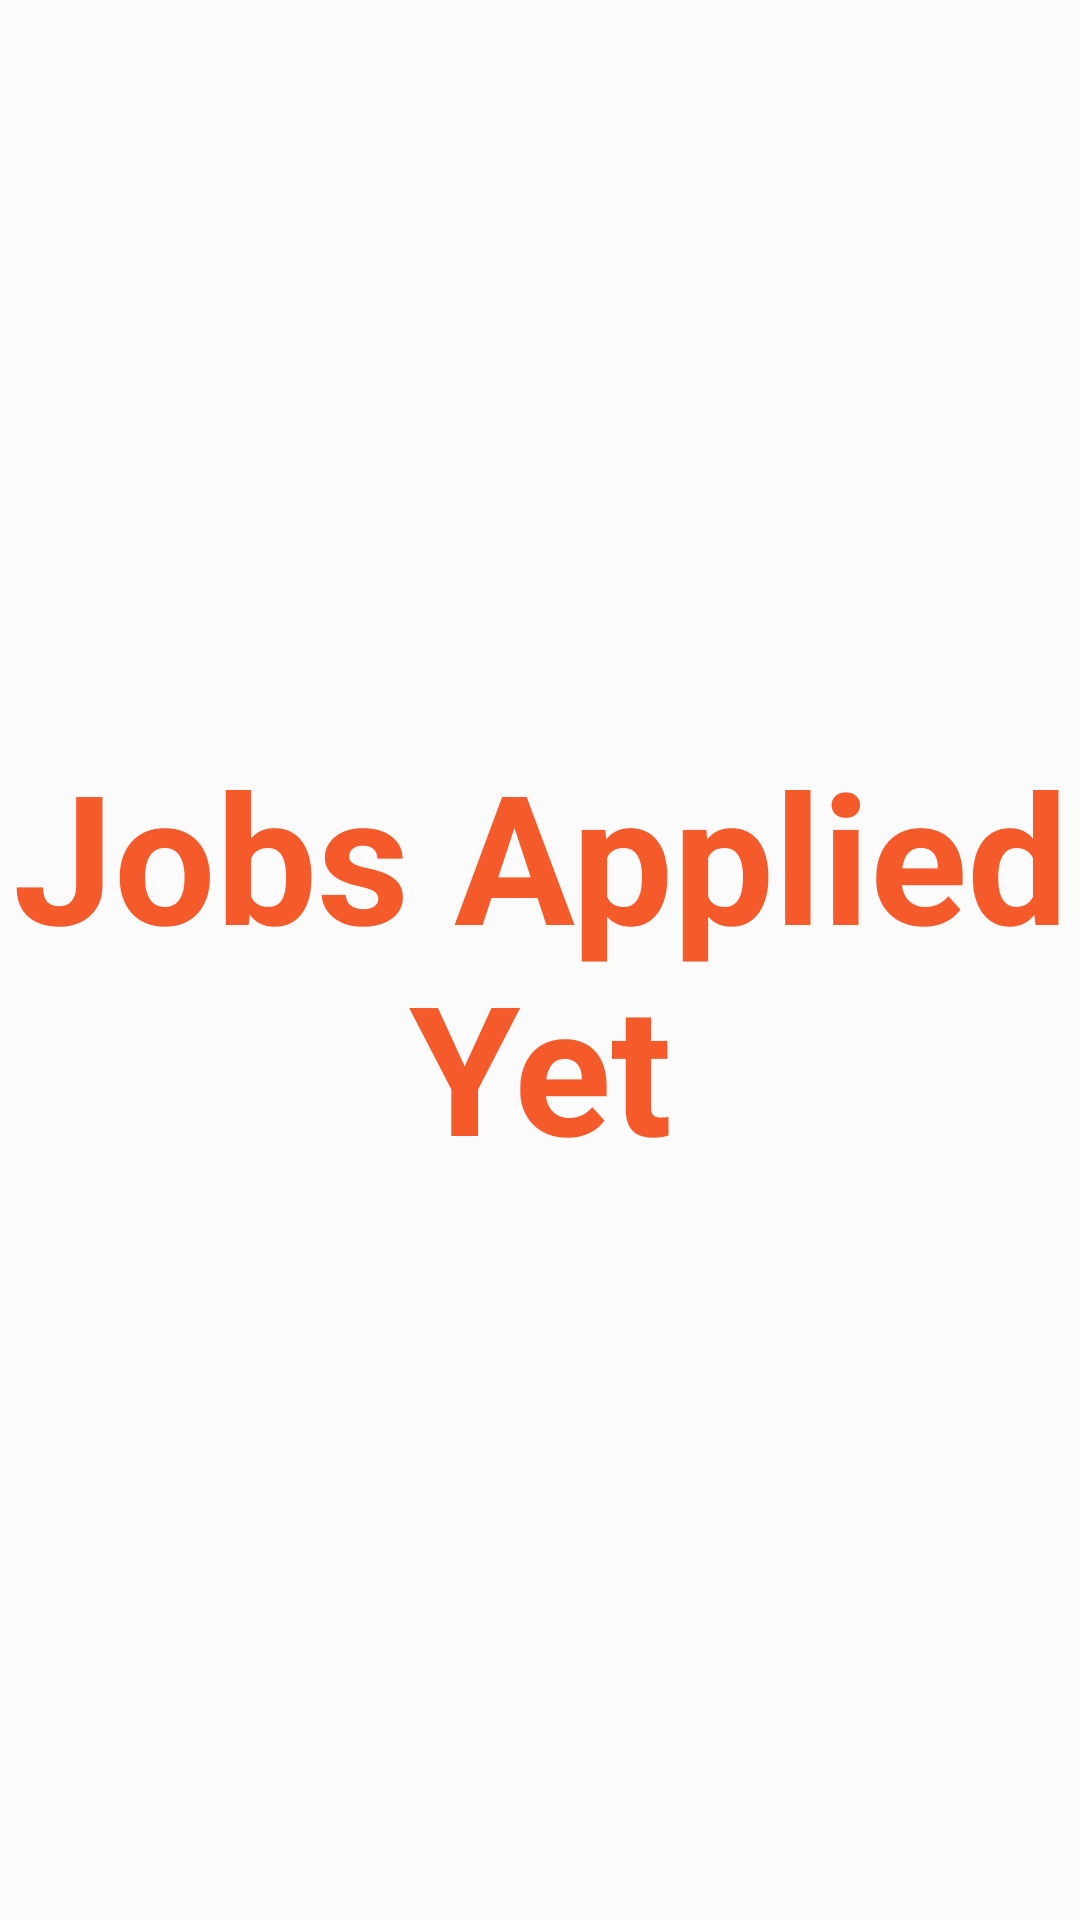

The Android layout XML behind this screen, and the referenced resources:
<!-- AndroidManifest.xml: application theme Theme.JobHub -->
<!-- res/layout/applied_job_activity.xml -->
<?xml version="1.0" encoding="utf-8"?>
<FrameLayout
    xmlns:android="http://schemas.android.com/apk/res/android"
    xmlns:tools="http://schemas.android.com/tools"
    android:layout_width="match_parent"
    android:layout_height="match_parent"
    android:background="#FBFBFB"
    tools:context=".Dashboards.SeekerFragments.AppliedJobActivity">

    
    <TextView
        android:layout_width="match_parent"
        android:layout_height="match_parent"
        android:gravity="center"
        android:text="Jobs Applied Yet"
        android:textColor="@color/purple_700"
        android:textSize="60sp"
        android:textStyle="bold" />
</FrameLayout>
<!-- resources referenced by this layout -->
<resources>
  <color name="purple_700">#F45A2A</color>
  <style name="Theme.JobHub" parent="Theme.MaterialComponents.DayNight.DarkActionBar">
          
          <item name="colorPrimary">@color/purple_500</item>
          <item name="colorPrimaryVariant">@color/purple_700</item>
          <item name="colorOnPrimary">@color/white</item>
          
          <item name="colorSecondary">@color/teal_200</item>
          <item name="colorSecondaryVariant">@color/teal_700</item>
          <item name="colorOnSecondary">@color/black</item>
          
          <item name="android:statusBarColor" tools:targetApi="l">?attr/colorPrimaryVariant</item>
          
      </style>
  <color name="purple_500">#257CFF</color>
  <color name="white">#FFFFFFFF</color>
  <color name="teal_200">#F45A2A</color>
  <color name="teal_700">#FF018786</color>
  <color name="black">#FF000000</color>
</resources>
